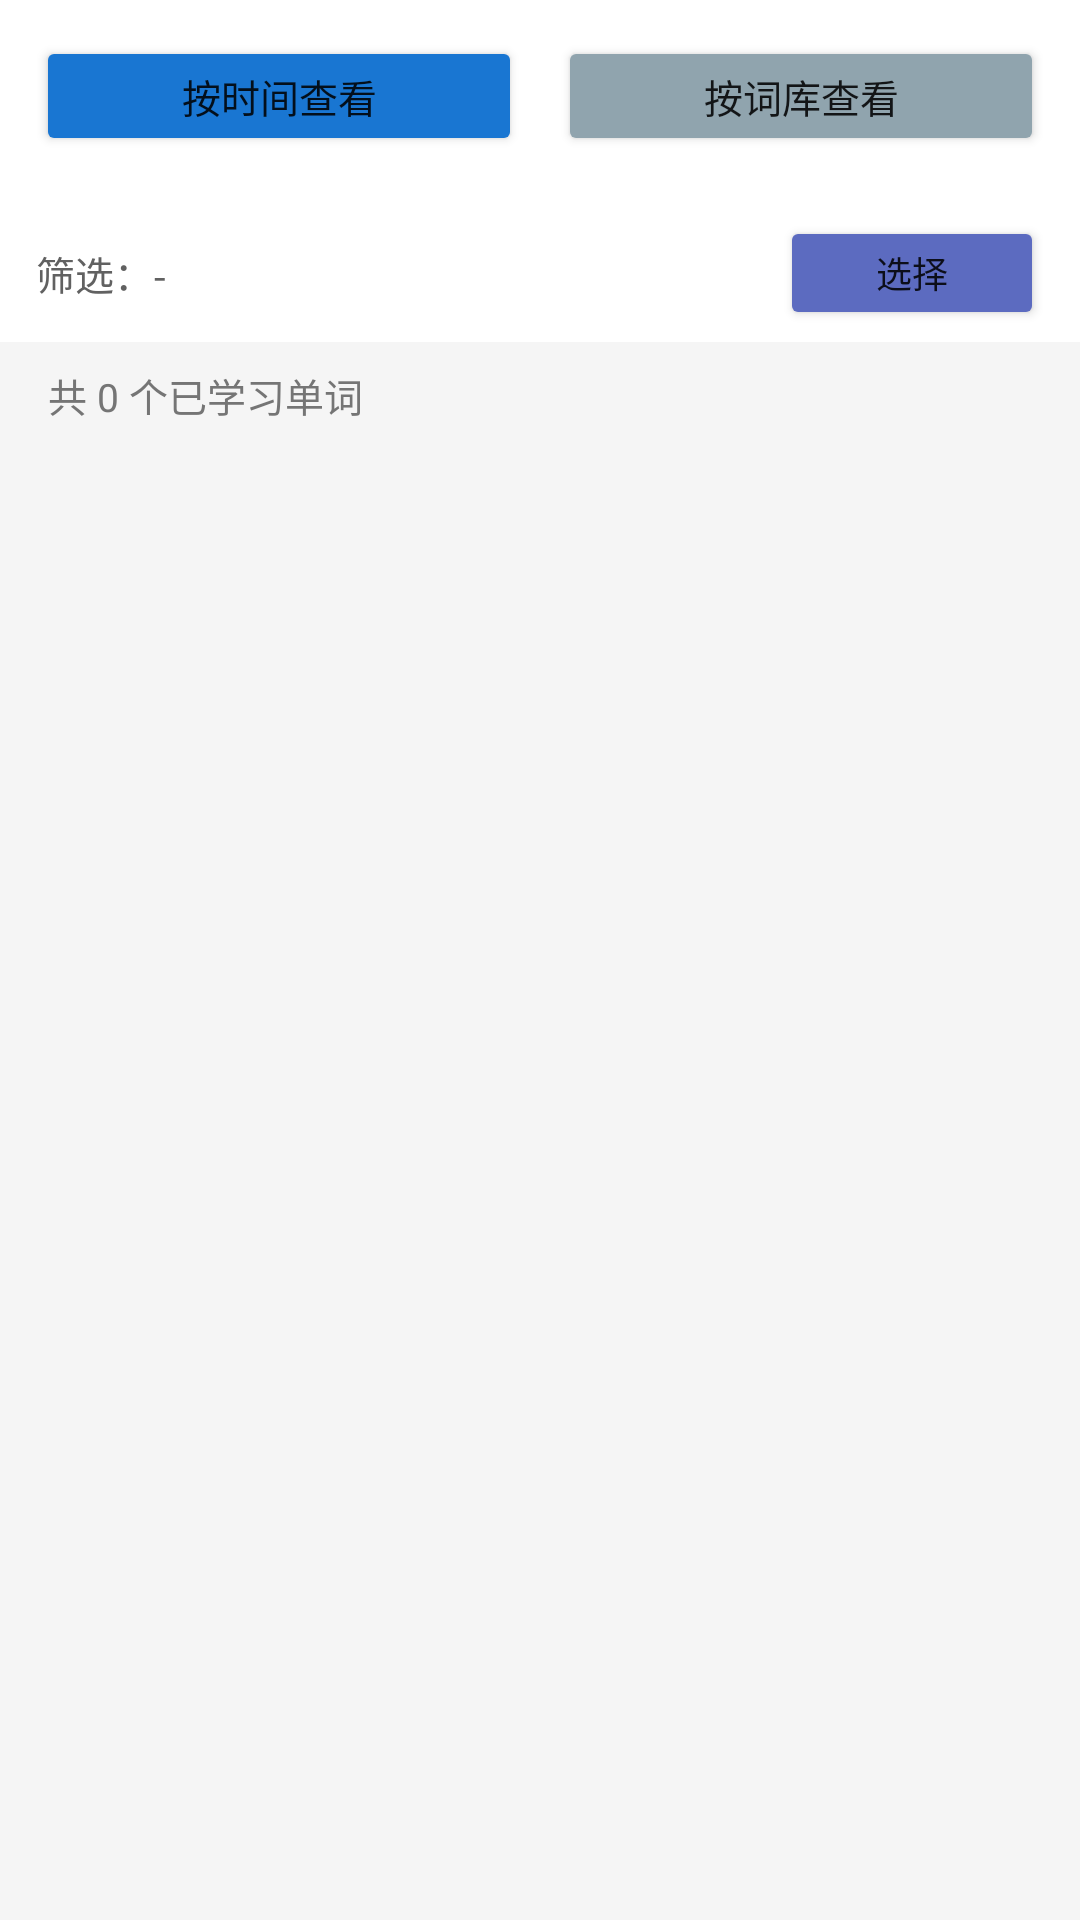

Android layout source for this screen:
<!-- AndroidManifest.xml: application theme Theme.MyApplication -->
<!-- res/layout/activity_learned_words.xml -->
<?xml version="1.0" encoding="utf-8"?>
<LinearLayout xmlns:android="http://schemas.android.com/apk/res/android"
    xmlns:app="http://schemas.android.com/apk/res-auto"
    android:layout_width="match_parent"
    android:layout_height="match_parent"
    android:orientation="vertical"
    android:background="#F5F5F5"
    android:fitsSystemWindows="true">

    <LinearLayout
        android:layout_width="match_parent"
        android:layout_height="wrap_content"
        android:orientation="horizontal"
        android:padding="12dp"
        android:background="#FFFFFF">

        <Button
            android:id="@+id/btnModeByDate"
            android:layout_width="0dp"
            android:layout_height="40dp"
            android:layout_weight="1"
            android:layout_marginEnd="6dp"
            android:text="按时间查看"
            android:textSize="13sp"
            android:backgroundTint="#1976D2" />

        <Button
            android:id="@+id/btnModeByCategory"
            android:layout_width="0dp"
            android:layout_height="40dp"
            android:layout_weight="1"
            android:layout_marginStart="6dp"
            android:text="按词库查看"
            android:textSize="13sp"
            android:backgroundTint="#90A4AE" />
    </LinearLayout>

    <LinearLayout
        android:layout_width="match_parent"
        android:layout_height="wrap_content"
        android:orientation="horizontal"
        android:paddingHorizontal="12dp"
        android:paddingTop="8dp"
        android:paddingBottom="4dp"
        android:background="#FFFFFF"
        android:gravity="center_vertical">

        <TextView
            android:id="@+id/tvCurrentFilter"
            android:layout_width="0dp"
            android:layout_height="wrap_content"
            android:layout_weight="1"
            android:text="筛选：-"
            android:textColor="#616161"
            android:textSize="13sp" />

        <Button
            android:id="@+id/btnSelectFilter"
            android:layout_width="wrap_content"
            android:layout_height="38dp"
            android:text="选择"
            android:textSize="12sp"
            android:backgroundTint="#5C6BC0" />
    </LinearLayout>

    <TextView
        android:id="@+id/tvCount"
        android:layout_width="match_parent"
        android:layout_height="wrap_content"
        android:text="共 0 个已学习单词"
        android:textSize="13sp"
        android:textColor="#757575"
        android:paddingHorizontal="16dp"
        android:paddingVertical="8dp" />

    <androidx.recyclerview.widget.RecyclerView
        android:id="@+id/rvLearnedWords"
        android:layout_width="match_parent"
        android:layout_height="0dp"
        android:layout_weight="1"
        android:clipToPadding="false"
        android:paddingBottom="16dp" />

</LinearLayout>
<!-- resources referenced by this layout -->
<resources>
  <style name="Theme.MyApplication" parent="Theme.MaterialComponents.Light.NoActionBar">
          <item name="colorPrimary">#1976D2</item>
          <item name="colorPrimaryVariant">#1565C0</item>
          <item name="colorOnPrimary">@color/white</item>
          <item name="colorSecondary">#F57C00</item>
          <item name="colorSecondaryVariant">#E65100</item>
          <item name="colorOnSecondary">@color/white</item>
          <item name="android:statusBarColor">#1565C0</item>
      </style>
  <!-- not gathered from this repository: default colours our renderer supplied (Android Studio template values) -->
  <color name="white">#FFFFFFFF</color>
</resources>
